Run: headless pygame with SDL's dummy video driver; simulated clock (each Clock.tick advances the game by its frame time, no real sleeping); random seed 0; keys injected as events and as key.get_pressed() state; no mouse input.
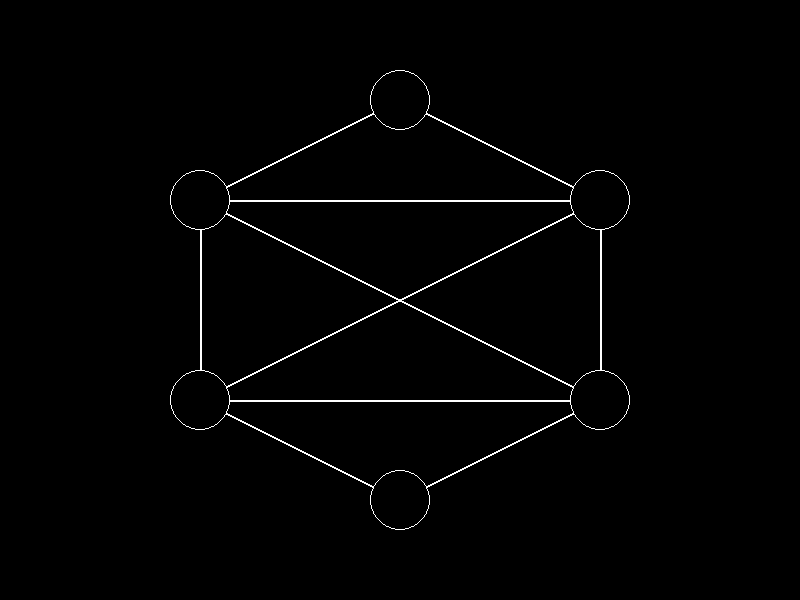
Frame 1 of 4 · flips 1–60 · no input
Frame 2 of 4 · flips 61–180 · tapped SPACE, RETURN · held RIGHT (→), D · screen unchanged from frame 1, image omitted
Frame 3 of 4 · flips 181–300 · held DOWN (↓), S · screen unchanged from frame 2, image omitted
Frame 4 of 4 · flips 301–420 · held LEFT (←), A, UP (↑), W · screen unchanged from frame 3, image omitted

The pygame program that drew these frames:

import pygame
import math

class Model:
    def __init__(self, screen_width=800, screen_height=600):
        # Initialize Pygame
        pygame.init()
        self.screen_width = screen_width
        self.screen_height = screen_height
        self.screen = pygame.display.set_mode((self.screen_width, self.screen_height))
        pygame.display.set_caption("Game Network Map")

        # Colors
        self.white = (255, 255, 255)
        self.black = (0, 0, 0)
        self.red = (255, 0, 0)

        # Circle data (x, y, radius)
        self.circle_data = [
            (400, 100, 30), (200, 200, 30), (600, 200, 30),
            (200, 400, 30), (600, 400, 30), (400, 500, 30)
        ]

        # Connections (index of connected circles)
        self.connections = {
            0: [1, 2], 1: [0, 2, 3, 4], 2: [0, 1, 3, 4],
            3: [1, 2, 4, 5], 4: [1, 2, 3, 5], 5: [3, 4]
        }

        self.running = True

    def calculate_edge_point(self, x1, y1, x2, y2, radius):
        """Calculate the point on the edge of a circle closest to another point."""
        angle = math.atan2(y2 - y1, x2 - x1)
        edge_x = x1 + radius * math.cos(angle)
        edge_y = y1 + radius * math.sin(angle)
        return edge_x, edge_y

    def draw_circles(self):
        """Draw circles with only an outline."""
        for x, y, radius in self.circle_data:
            pygame.draw.circle(self.screen, self.white, (x, y), radius, 1)

    def draw_connections(self):
        """Draw connections between circles."""
        for circle_index, connected_indices in self.connections.items():
            for connected_index in connected_indices:
                # Get coordinates and radii of connected circles
                start_x, start_y, start_radius = self.circle_data[circle_index]
                end_x, end_y, end_radius = self.circle_data[connected_index]

                # Calculate edge points
                start_edge = self.calculate_edge_point(start_x, start_y, end_x, end_y, start_radius)
                end_edge = self.calculate_edge_point(end_x, end_y, start_x, start_y, end_radius)

                # Draw line between edge points
                pygame.draw.line(self.screen, self.white, start_edge, end_edge, 2)

    def run(self):
        """Main game loop."""
        while self.running:
            # Event handling
            for event in pygame.event.get():
                if event.type == pygame.QUIT:
                    self.running = False

            # Clear the screen
            self.screen.fill(self.black)

            # Draw circles and connections
            self.draw_circles()
            self.draw_connections()

            # Update the display
            pygame.display.flip()

        # Quit Pygame
        pygame.quit()

# Instantiate and run the game
if __name__ == "__main__":
    game = Model()
    game.run()
